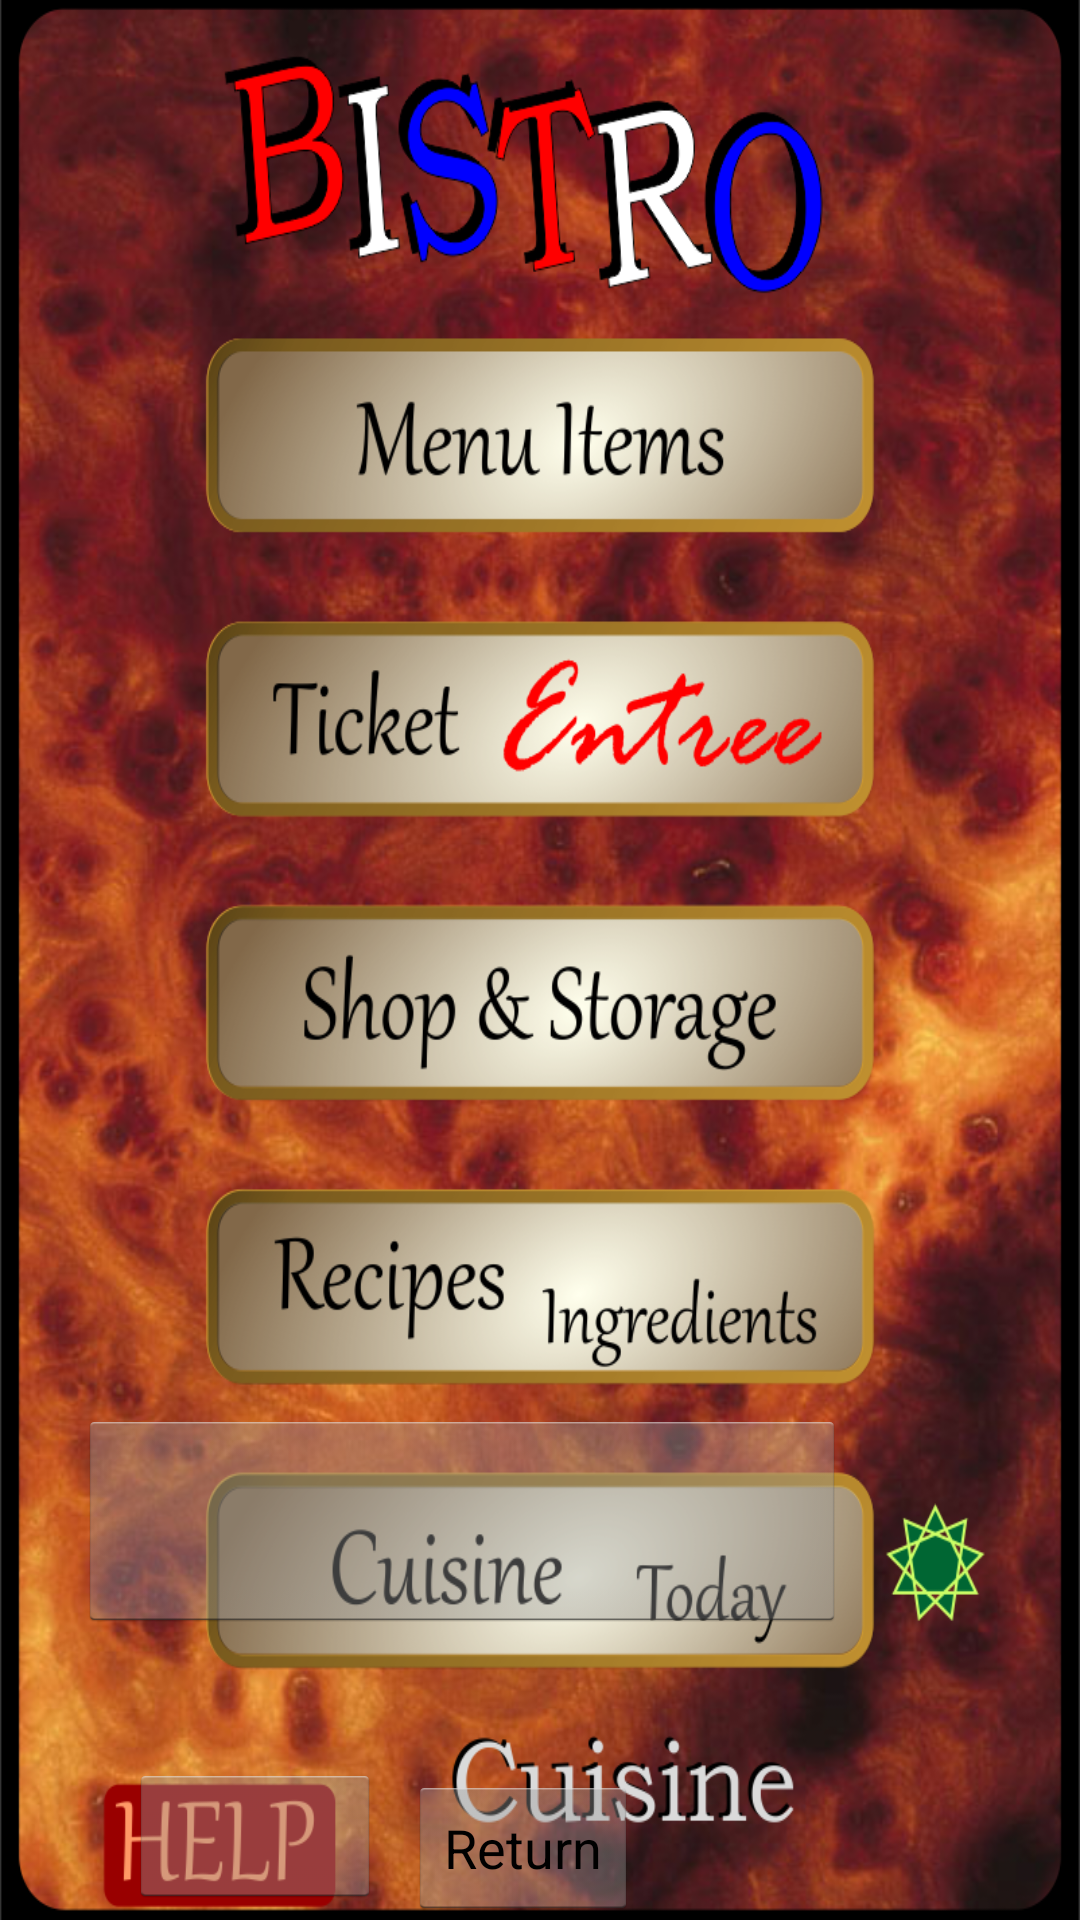

The Android layout XML behind this screen, and the referenced resources:
<!-- AndroidManifest.xml: application theme AppTheme -->
<!-- res/layout/activity_bistromenu.xml -->
<?xml version="1.0" encoding="utf-8"?>
<RelativeLayout xmlns:android="http://schemas.android.com/apk/res/android"
    xmlns:app="http://schemas.android.com/apk/res-auto"
    xmlns:tools="http://schemas.android.com/tools"
    android:layout_width="match_parent"
    android:layout_height="match_parent"
    tools:context="com.NeuralNet.AzureCloud.Bistromenu"
    android:background="@drawable/menubistro">


    <Button
        android:id="@+id/cuisineButtonTwo"
        android:layout_width="256dp"
        android:layout_height="74dp"
        android:layout_alignParentEnd="true"
        android:layout_alignParentRight="true"
        android:layout_alignParentBottom="true"
        android:layout_marginEnd="78dp"
        android:layout_marginRight="78dp"
        android:layout_marginBottom="96dp" />

    <Button
        android:id="@+id/helpBtn"
        android:layout_width="84dp"
        android:layout_height="wrap_content"
        android:layout_alignParentLeft="true"
        android:layout_alignParentBottom="true"
        android:layout_marginLeft="43dp"
        android:layout_marginBottom="4dp" />

    <Button
        android:id="@+id/returnBtn"
        android:layout_width="wrap_content"
        android:layout_height="wrap_content"
        android:layout_alignParentLeft="true"
        android:layout_alignParentBottom="true"
        android:layout_marginLeft="136dp"
        android:layout_marginBottom="0dp"
        android:text="Return" />

</RelativeLayout>
<!-- resources referenced by this layout -->
<resources>
  <!-- drawable menubistro: png bitmap (drawable, 1005158 bytes) -->
  <style name="AppTheme" parent="android:Theme.Holo.Light.NoActionBar">
  
      </style>
</resources>
